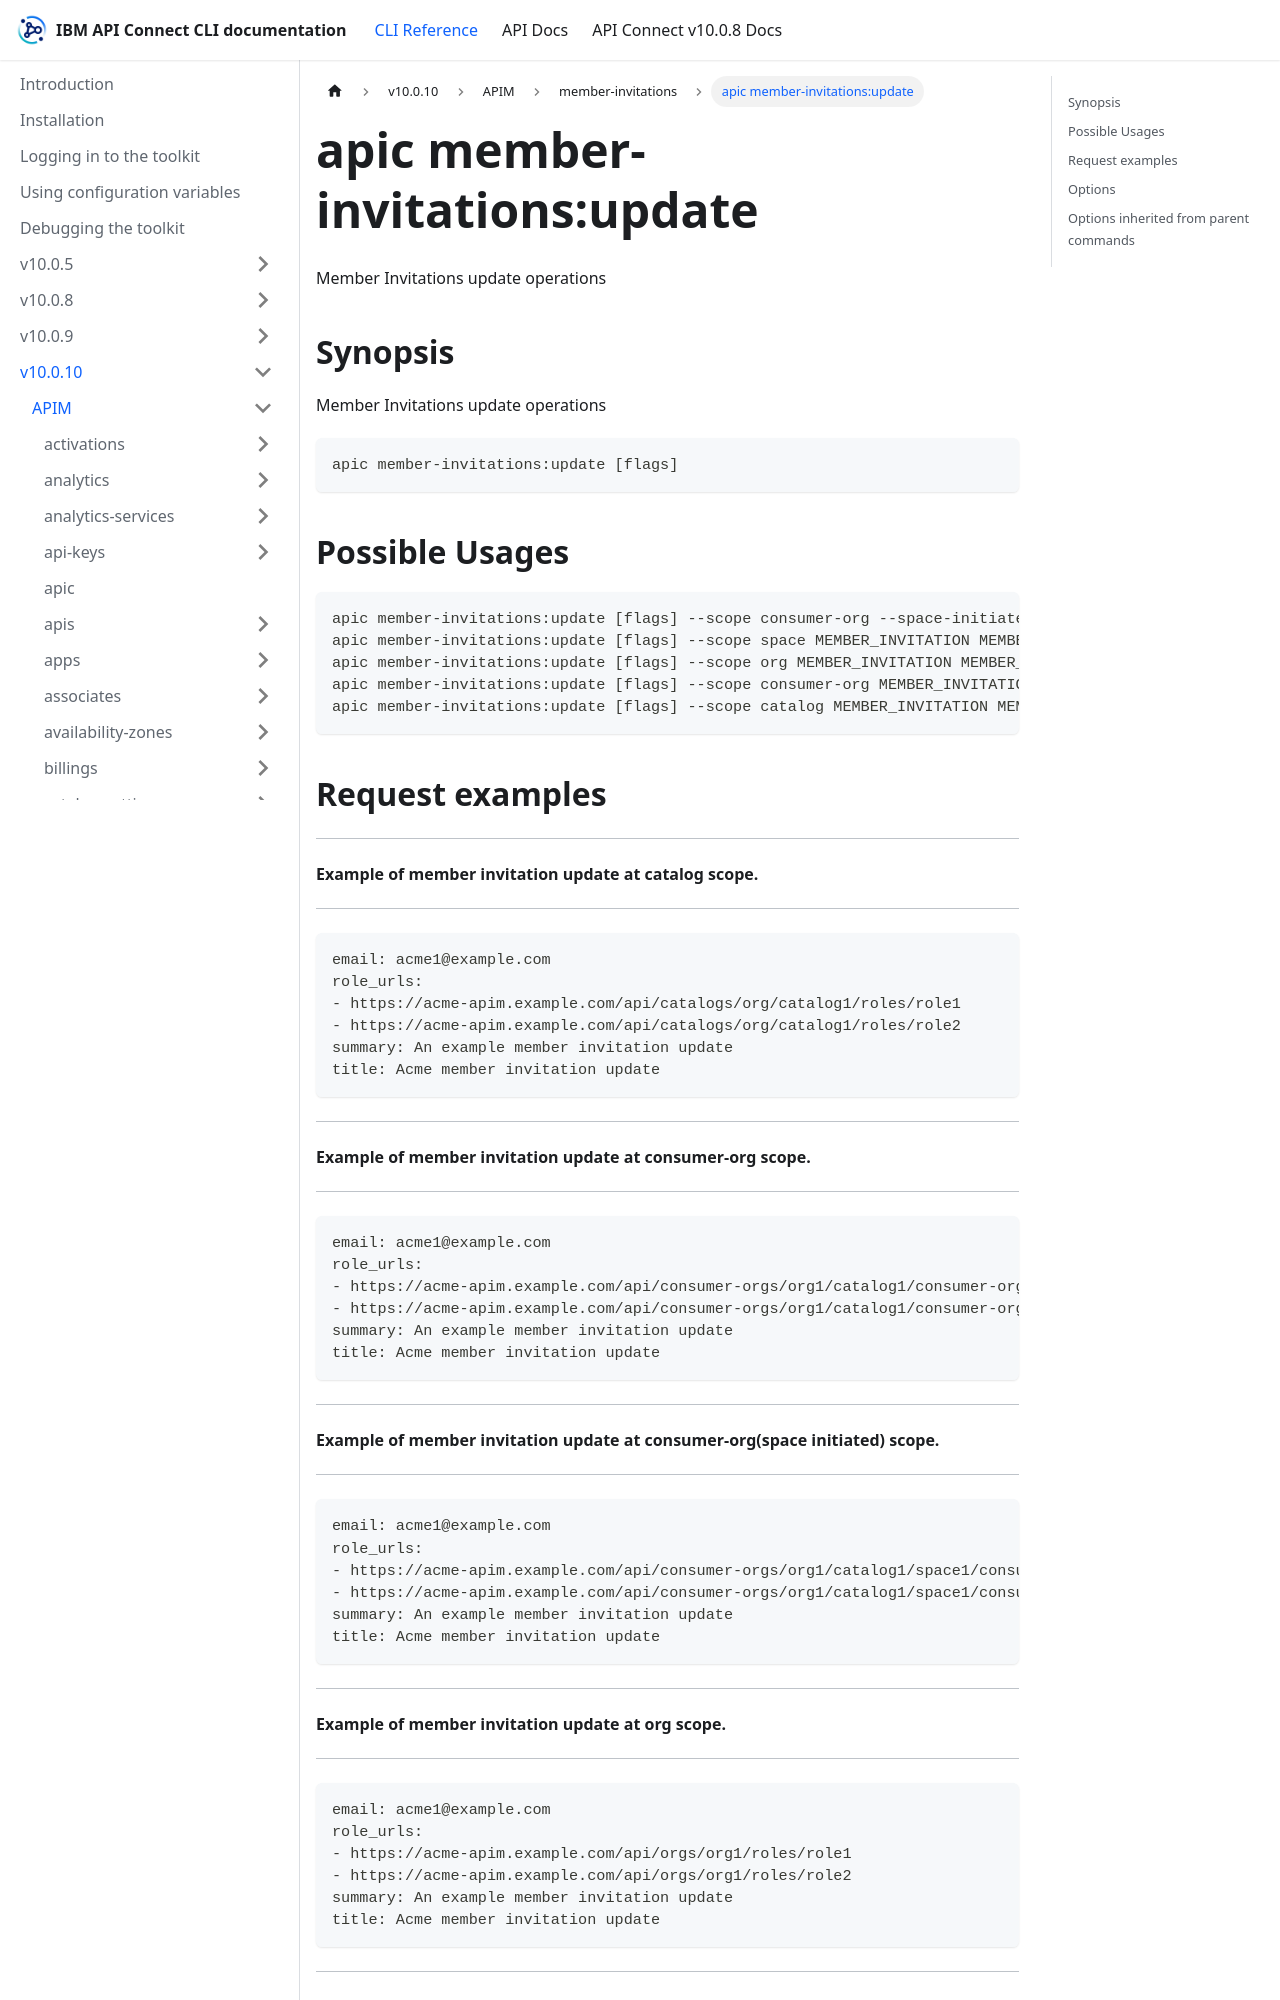

repository: ibm-apiconnect/clidocs · page: docs/v10010/apim/member-invitations/apic_member-invitations_update.html · generator: docusaurus

---
tags:
- "group: member-invitations"
- "scope: catalog"
- "scope: consumer-org"
- "scope: org"
- "scope: space"
---
# apic member-invitations:update

Member Invitations update operations

## Synopsis

Member Invitations update operations

```
apic member-invitations:update [flags]
```

## Possible Usages

```
apic member-invitations:update [flags] --scope consumer-org --space-initiated MEMBER_INVITATION MEMBER_INVITATION_FILE
apic member-invitations:update [flags] --scope space MEMBER_INVITATION MEMBER_INVITATION_FILE
apic member-invitations:update [flags] --scope org MEMBER_INVITATION MEMBER_INVITATION_FILE
apic member-invitations:update [flags] --scope consumer-org MEMBER_INVITATION MEMBER_INVITATION_FILE
apic member-invitations:update [flags] --scope catalog MEMBER_INVITATION MEMBER_INVITATION_FILE
```

## Request examples

----------------------------------------------------------
#### Example of member invitation update at catalog scope.
----------------------------------------------------------

```
email: acme1@example.com
role_urls:
- https://acme-apim.example.com/api/catalogs/org/catalog1/roles/role1
- https://acme-apim.example.com/api/catalogs/org/catalog1/roles/role2
summary: An example member invitation update
title: Acme member invitation update
```

---------------------------------------------------------------
#### Example of member invitation update at consumer-org scope.
---------------------------------------------------------------

```
email: acme1@example.com
role_urls:
- https://acme-apim.example.com/api/consumer-orgs/org1/catalog1/consumer-org1/roles/role3
- https://acme-apim.example.com/api/consumer-orgs/org1/catalog1/consumer-org1/roles/role4
summary: An example member invitation update
title: Acme member invitation update
```

--------------------------------------------------------------------------------
#### Example of member invitation update at consumer-org(space initiated) scope.
--------------------------------------------------------------------------------

```
email: acme1@example.com
role_urls:
- https://acme-apim.example.com/api/consumer-orgs/org1/catalog1/space1/consumer-org1/roles/role1
- https://acme-apim.example.com/api/consumer-orgs/org1/catalog1/space1/consumer-org1/roles/role2
summary: An example member invitation update
title: Acme member invitation update
```

------------------------------------------------------
